Run: headless pygame with SDL's dummy video driver; simulated clock (each Clock.tick advances the game by its frame time, no real sleeping); random seed 0; keys injected as events and as key.get_pressed() state; mouse plan: one left click at the window centre at the start of phase 2, then a move to the lower-right quarter at the start of phase 3.
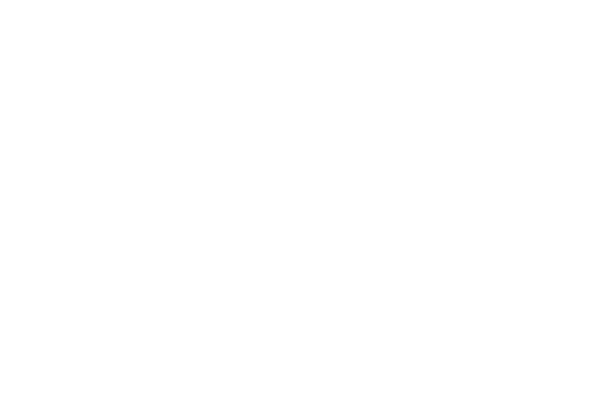
Frame 1 of 4 · flips 1–60 · no input
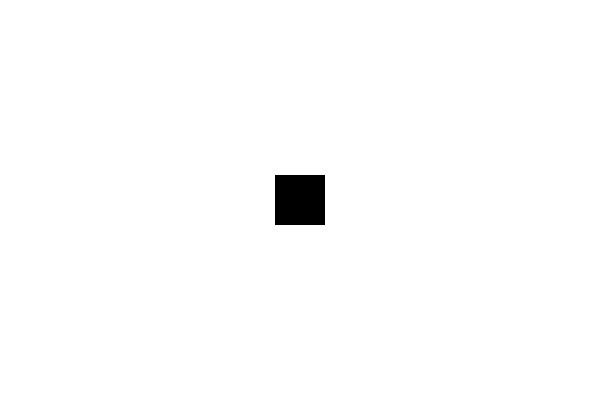
Frame 2 of 4 · flips 61–180 · clicked the window centre · tapped SPACE, RETURN · held RIGHT (→), D
Frame 3 of 4 · flips 181–300 · moved the mouse to the lower-right quarter · held DOWN (↓), S · screen unchanged from frame 2, image omitted
Frame 4 of 4 · flips 301–420 · held LEFT (←), A, UP (↑), W · screen unchanged from frame 3, image omitted

The pygame program that drew these frames:

import pygame

# Initialize Pygame
pygame.init()

# Set the window size
window_size = (600, 400)

# Create the window
screen = pygame.display.set_mode(window_size)

# Set the title of the window
pygame.display.set_caption("Custom Road Map")

# Set the background color
bg_color = (255, 255, 255)

# Initialize a list to store the road segments
road_segments = []

# Set the width of the road segments
road_width = 50

# Set the color of the road segments
road_color = (0, 0, 0)

# Run the game loop
running = True
while running:
    # Check for events
    for event in pygame.event.get():
        if event.type == pygame.QUIT:
            running = False
        elif event.type == pygame.MOUSEBUTTONDOWN:
            # Get the mouse position
            mouse_x, mouse_y = pygame.mouse.get_pos()
            # Add a new road segment to the list
            road_segments.append((mouse_x, mouse_y, road_width, road_color))
    # Clear the screen
    screen.fill(bg_color)
    # Draw all of the road segments
    for road_segment in road_segments:
        pygame.draw.rect(screen, road_segment[3], (road_segment[0] - road_segment[2] // 2, road_segment[1] - road_segment[2] // 2, road_segment[2], road_segment[2]))
    # Update the display
    pygame.display.flip()

# Quit Pygame
pygame.quit()
